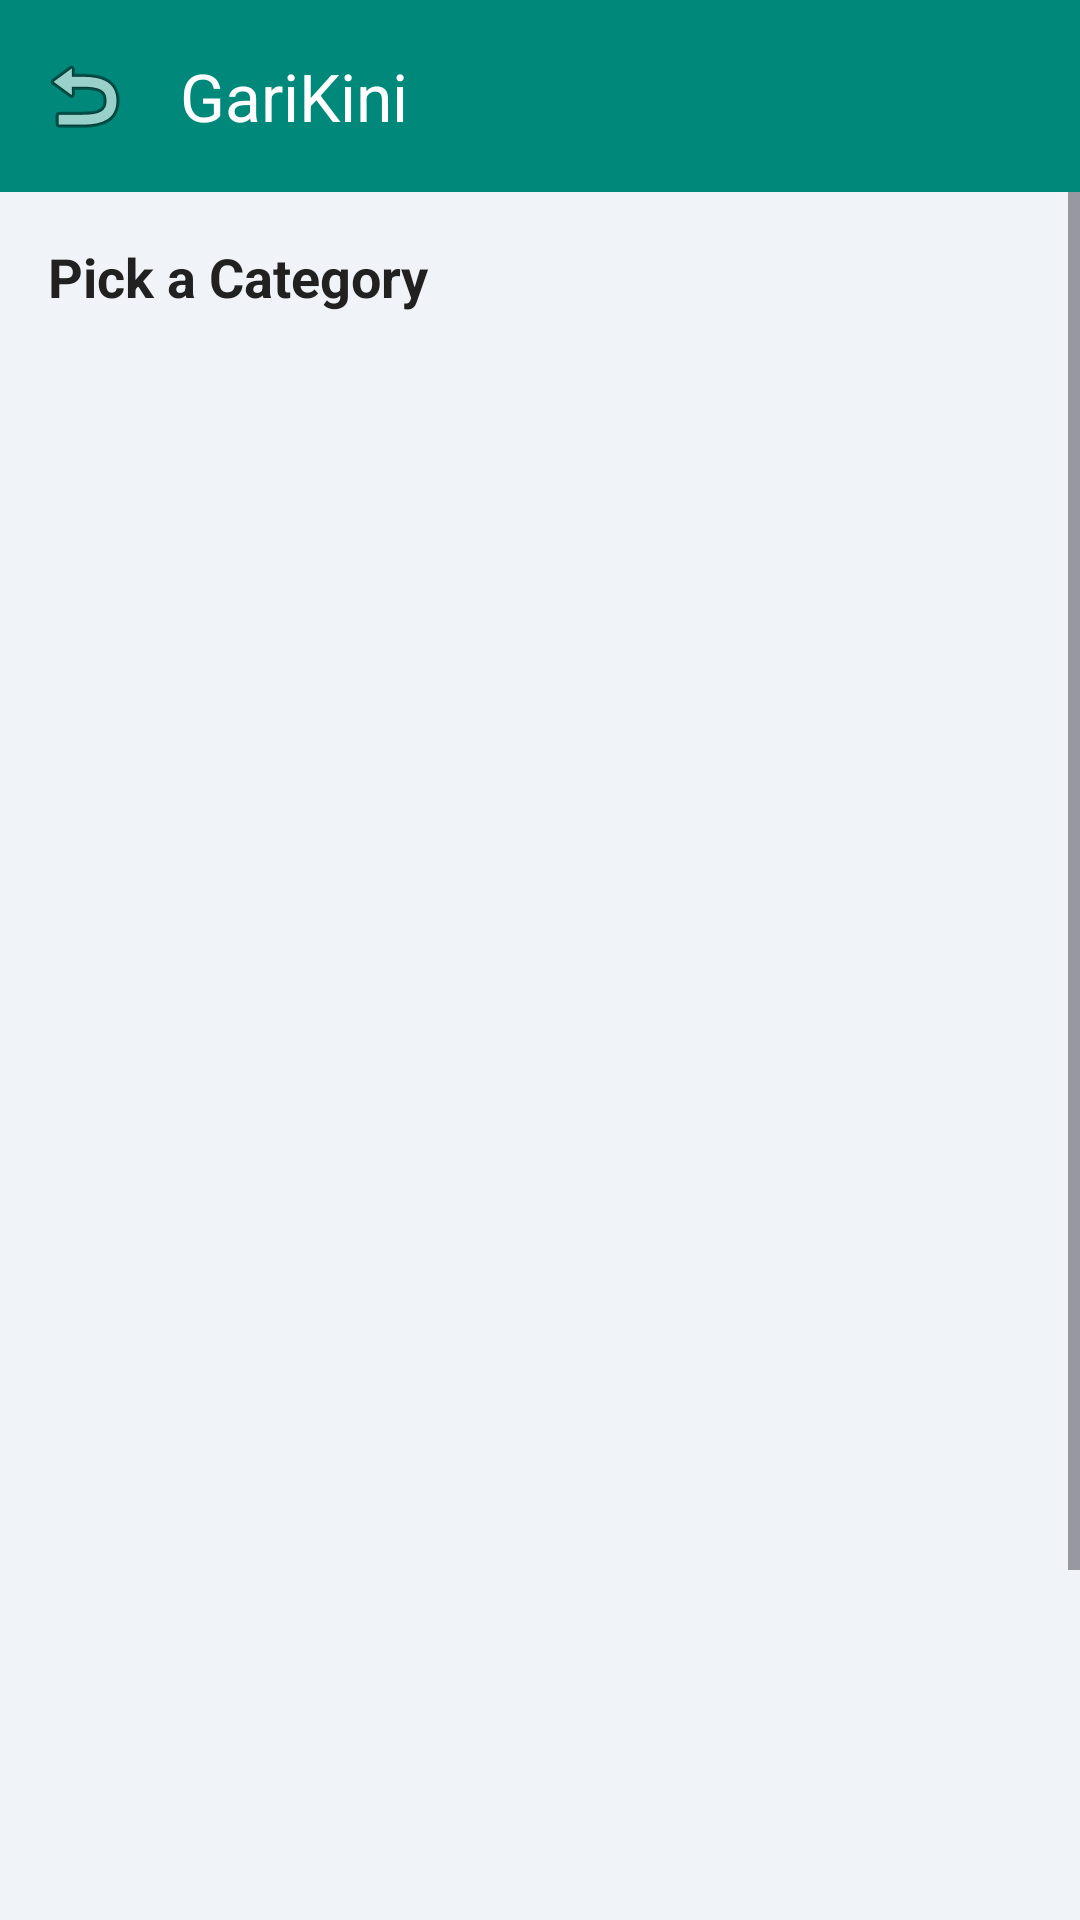

This screen was rendered from an Android layout file. Write that file and the resources it references.
<!-- AndroidManifest.xml: application theme Theme.GariKini -->
<!-- res/layout/activity_category.xml -->
<?xml version="1.0" encoding="utf-8"?>
<LinearLayout xmlns:android="http://schemas.android.com/apk/res/android"
    xmlns:app="http://schemas.android.com/apk/res-auto"
    android:layout_width="match_parent"
    android:layout_height="match_parent"
    android:background="#F0F4F8"
    android:orientation="vertical">

    
    <androidx.appcompat.widget.Toolbar
        android:id="@+id/toolbarCategory"
        android:layout_width="match_parent"
        android:layout_height="?attr/actionBarSize"
        android:background="#00897B"
        app:navigationIcon="@android:drawable/ic_menu_revert"
        app:title="GariKini"
        app:titleTextColor="@android:color/white" />

    <ScrollView
        android:layout_width="match_parent"
        android:layout_height="match_parent"
        android:fillViewport="true">

        <LinearLayout
            android:layout_width="match_parent"
            android:layout_height="wrap_content"
            android:orientation="vertical"
            android:padding="16dp">

            
            <TextView
                android:layout_width="wrap_content"
                android:layout_height="wrap_content"
                android:layout_marginBottom="16dp"
                android:text="Pick a Category"
                android:textColor="#212121"
                android:textSize="18sp"
                android:textStyle="bold" />

            
            <ListView
                android:id="@+id/lvCategories"
                android:layout_width="match_parent"
                android:layout_height="650dp"
                android:divider="@android:color/transparent"
                android:dividerHeight="8dp" />

        </LinearLayout>
    </ScrollView>
</LinearLayout>
<!-- resources referenced by this layout -->
<resources>
  <style name="Theme.GariKini" parent="Base.Theme.GariKini" />
  <style name="Base.Theme.GariKini" parent="Theme.Material3.DayNight.NoActionBar">
          
          
      </style>
</resources>
